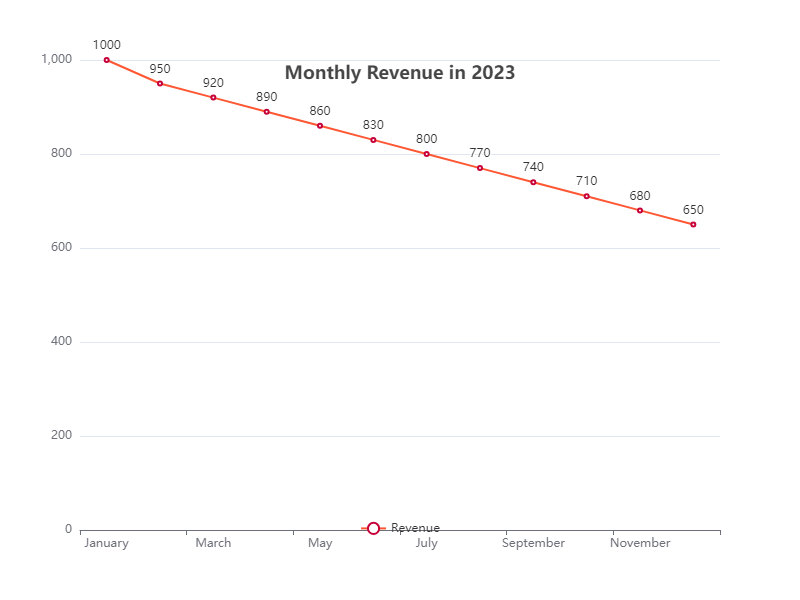

Data behind this chart, as committed beside it:
Month, Revenue
January, 1000
February, 950
March, 920
April, 890
May, 860
June, 830
July, 800
August, 770
September, 740
October, 710
November, 680
December, 650
